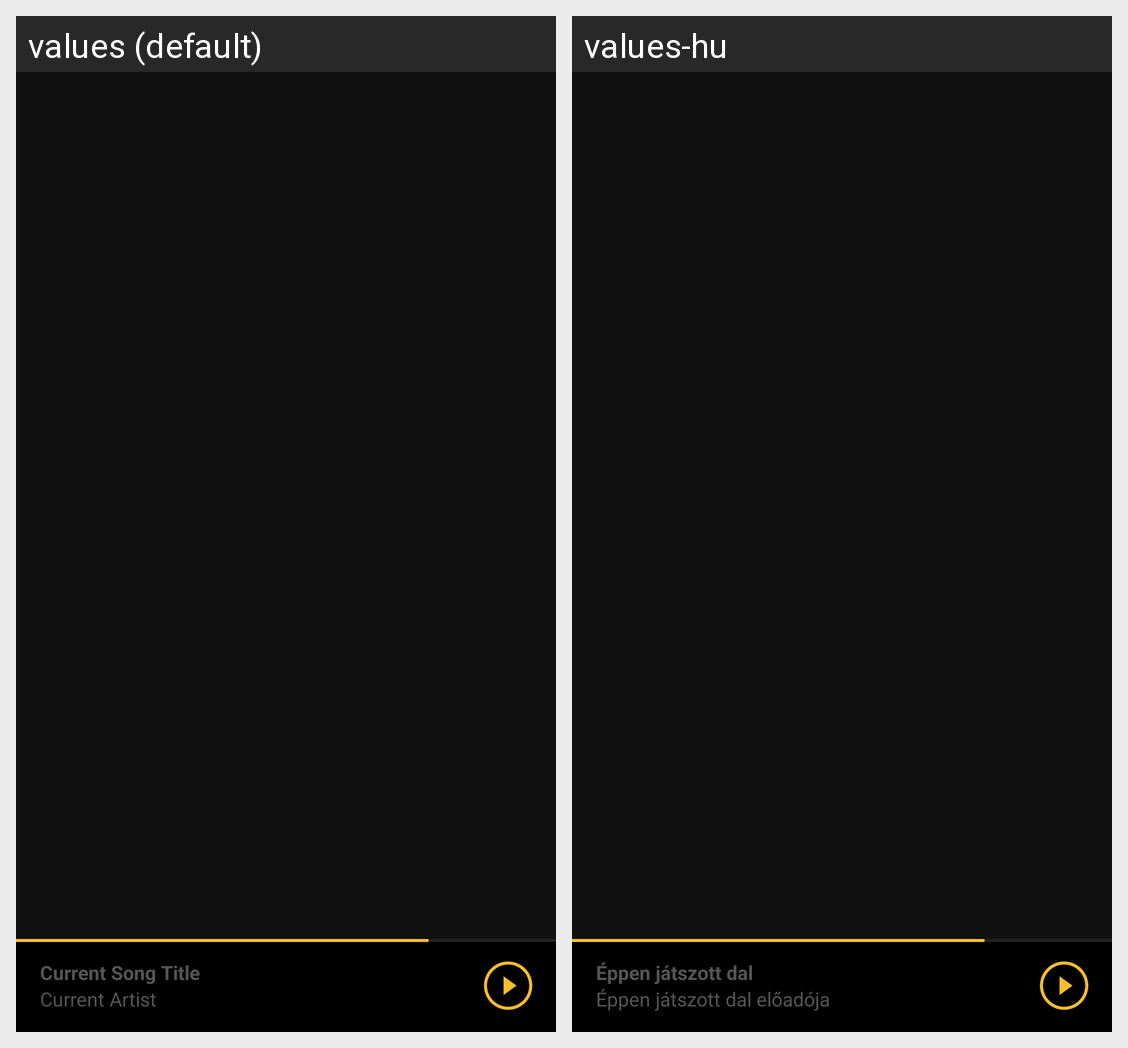

The Android screen above is rendered under two locales of the same app. Produce the string resources it draws, with the default and per-locale values.
Android screen res/layout/activity_albums.xml rendered under 2 locales, left to right: values (default), values-hu. Device: Nexus 5 (rendered at 1080×1920; each locale shown at half size, 540×960, under a caption strip naming it); theme AppTheme.
Strings drawn on this screen, with the default value and each locale's value (text and hints the layout hard-codes, and strings that could not be matched under every locale, appear in the picture but are not listed):

tools_player_song_title
  values: Current Song Title
  values-hu: Éppen játszott dal

tools_player_artist_name
  values: Current Artist
  values-hu: Éppen játszott dal előadója
